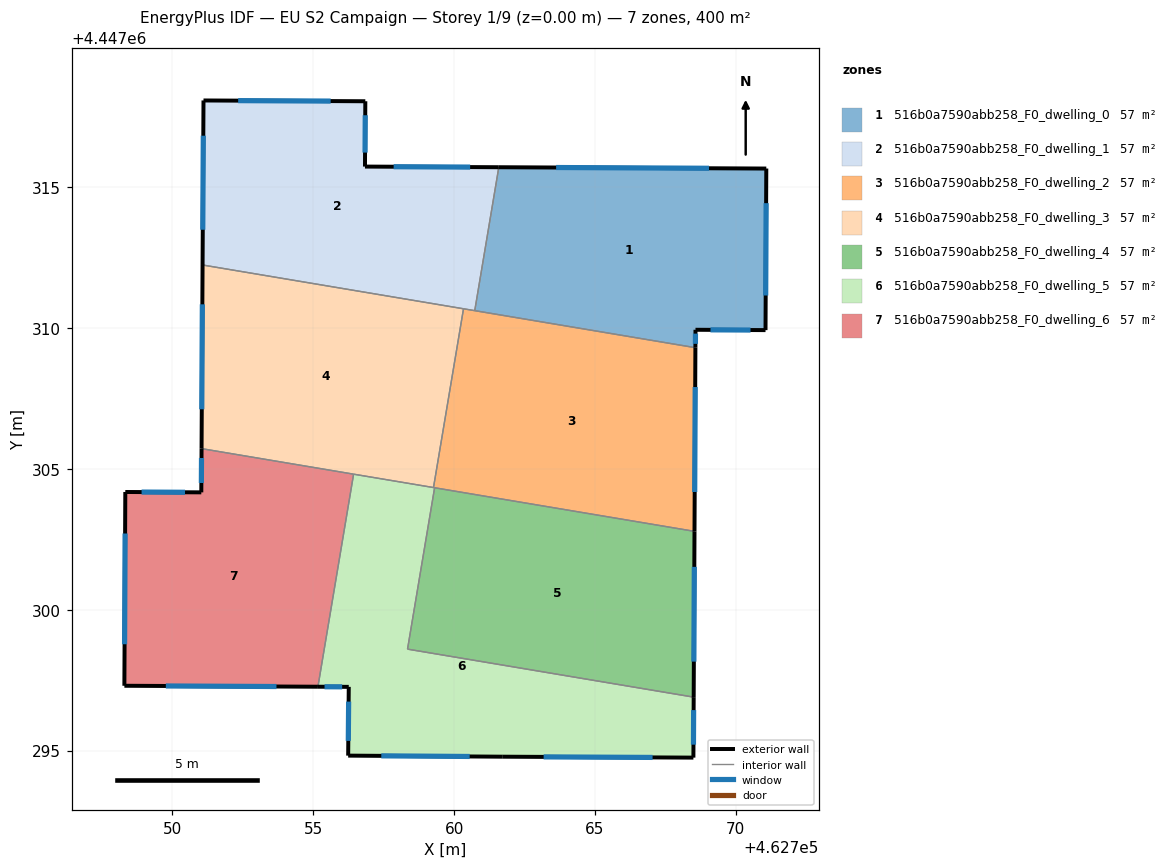
=== STOREY PLAN SPEC (per zone: floor XY polygon, exterior-wall plan segments, windows/doors) ===
zone 1: 516b0a7590abb258_F0_dwelling_0  (57.1 m²)
  floor: (462771.09, 4447315.67) (462771.06, 4447309.93) (462768.57, 4447309.94) (462768.57, 4447309.31) (462760.73, 4447310.62) (462761.59, 4447315.72)
  exterior wall: (462768.57, 4447309.94) – (462771.06, 4447309.93)  [2.5 m]
    window: (462769.11, 4447309.94) – (462770.53, 4447309.93)  [2.4 m²]
  exterior wall: (462768.57, 4447309.31) – (462768.57, 4447309.94)  [0.6 m]
    window: (462768.57, 4447309.44) – (462768.57, 4447309.81)  [0.6 m²]
  exterior wall: (462771.09, 4447315.67) – (462761.59, 4447315.72)  [9.5 m]
    window: (462769.05, 4447315.68) – (462763.62, 4447315.71)  [9.3 m²]
  exterior wall: (462771.06, 4447309.93) – (462771.09, 4447315.67)  [5.7 m]
    window: (462771.07, 4447311.16) – (462771.08, 4447314.44)  [5.6 m²]
  interior walls: 2
zone 2: 516b0a7590abb258_F0_dwelling_1  (57.1 m²)
  floor: (462761.59, 4447315.72) (462760.73, 4447310.62) (462751.07, 4447312.25) (462751.10, 4447318.09) (462756.85, 4447318.06) (462756.84, 4447315.74)
  exterior wall: (462751.10, 4447318.09) – (462751.07, 4447312.25)  [5.8 m]
    window: (462751.09, 4447316.84) – (462751.08, 4447313.50)  [5.7 m²]
  exterior wall: (462756.85, 4447318.06) – (462751.10, 4447318.09)  [5.7 m]
    window: (462755.62, 4447318.07) – (462752.33, 4447318.08)  [5.6 m²]
  exterior wall: (462756.84, 4447315.74) – (462756.85, 4447318.06)  [2.3 m]
    window: (462756.84, 4447316.24) – (462756.85, 4447317.56)  [2.3 m²]
  exterior wall: (462761.59, 4447315.72) – (462756.84, 4447315.74)  [4.8 m]
    window: (462760.57, 4447315.72) – (462757.85, 4447315.74)  [4.7 m²]
  interior walls: 3
zone 3: 516b0a7590abb258_F0_dwelling_2  (57.1 m²)
  floor: (462768.57, 4447309.31) (462768.54, 4447302.79) (462759.27, 4447304.34) (462760.34, 4447310.69)
  exterior wall: (462768.54, 4447302.79) – (462768.57, 4447309.31)  [6.5 m]
    window: (462768.55, 4447304.18) – (462768.56, 4447307.91)  [6.4 m²]
  interior walls: 5
zone 4: 516b0a7590abb258_F0_dwelling_3  (57.1 m²)
  floor: (462760.34, 4447310.69) (462759.27, 4447304.34) (462751.03, 4447305.72) (462751.07, 4447312.25)
  exterior wall: (462751.07, 4447312.25) – (462751.03, 4447305.72)  [6.5 m]
    window: (462751.06, 4447310.85) – (462751.04, 4447307.12)  [6.4 m²]
  interior walls: 4
zone 5: 516b0a7590abb258_F0_dwelling_4  (57.1 m²)
  floor: (462768.54, 4447302.79) (462768.51, 4447296.90) (462758.35, 4447298.60) (462759.31, 4447304.33)
  exterior wall: (462768.51, 4447296.90) – (462768.54, 4447302.79)  [5.9 m]
    window: (462768.52, 4447298.16) – (462768.53, 4447301.52)  [5.8 m²]
  interior walls: 3
zone 6: 516b0a7590abb258_F0_dwelling_5  (57.1 m²)
  floor: (462768.51, 4447296.90) (462768.50, 4447294.75) (462761.73, 4447294.78) (462756.24, 4447294.82) (462756.26, 4447297.26) (462755.16, 4447297.27) (462756.43, 4447304.82) (462759.31, 4447304.33) (462758.35, 4447298.60)
  exterior wall: (462768.50, 4447294.75) – (462768.51, 4447296.90)  [2.1 m]
    window: (462768.50, 4447295.21) – (462768.51, 4447296.44)  [2.1 m²]
  exterior wall: (462761.73, 4447294.78) – (462768.50, 4447294.75)  [6.8 m]
    window: (462763.18, 4447294.77) – (462767.05, 4447294.76)  [6.6 m²]
  exterior wall: (462756.24, 4447294.82) – (462761.73, 4447294.78)  [5.5 m]
    window: (462757.42, 4447294.81) – (462760.55, 4447294.79)  [5.4 m²]
  exterior wall: (462756.26, 4447297.26) – (462756.24, 4447294.82)  [2.4 m]
    window: (462756.26, 4447296.74) – (462756.24, 4447295.34)  [2.4 m²]
  exterior wall: (462755.16, 4447297.27) – (462756.26, 4447297.26)  [1.1 m]
    window: (462755.40, 4447297.27) – (462756.03, 4447297.26)  [1.1 m²]
  interior walls: 5
zone 7: 516b0a7590abb258_F0_dwelling_6  (57.1 m²)
  floor: (462756.43, 4447304.82) (462755.16, 4447297.27) (462748.29, 4447297.30) (462748.32, 4447304.18) (462751.02, 4447304.17) (462751.03, 4447305.72)
  exterior wall: (462748.29, 4447297.30) – (462755.16, 4447297.27)  [6.9 m]
    window: (462749.76, 4447297.29) – (462753.69, 4447297.27)  [6.7 m²]
  exterior wall: (462748.32, 4447304.18) – (462748.29, 4447297.30)  [6.9 m]
    window: (462748.32, 4447302.71) – (462748.30, 4447298.78)  [6.7 m²]
  exterior wall: (462751.02, 4447304.17) – (462748.32, 4447304.18)  [2.7 m]
    window: (462750.44, 4447304.17) – (462748.90, 4447304.18)  [2.6 m²]
  exterior wall: (462751.03, 4447305.72) – (462751.02, 4447304.17)  [1.6 m]
    window: (462751.03, 4447305.39) – (462751.02, 4447304.50)  [1.5 m²]
  interior walls: 2

=== DERIVED (storey summary) ===
Building: EU S2 Campaign
Storey: 1 of 9  (floor level z = 0.00 m)
Storey gross floor area: 400.0 m²
Zones on this storey: 7
  - 516b0a7590abb258_F0_dwelling_0: floor 57.1 m²; exterior wall 18.4 m (55.1 m²); 4 window(s) 18.0 m²; WWR 32.7%
  - 516b0a7590abb258_F0_dwelling_1: floor 57.1 m²; exterior wall 18.7 m (56.0 m²); 4 window(s) 18.3 m²; WWR 32.7%
  - 516b0a7590abb258_F0_dwelling_2: floor 57.1 m²; exterior wall 6.5 m (19.6 m²); 1 window(s) 6.4 m²; WWR 32.7%
  - 516b0a7590abb258_F0_dwelling_3: floor 57.1 m²; exterior wall 6.5 m (19.6 m²); 1 window(s) 6.4 m²; WWR 32.7%
  - 516b0a7590abb258_F0_dwelling_4: floor 57.1 m²; exterior wall 5.9 m (17.7 m²); 1 window(s) 5.8 m²; WWR 32.7%
  - 516b0a7590abb258_F0_dwelling_5: floor 57.1 m²; exterior wall 17.9 m (53.8 m²); 5 window(s) 17.6 m²; WWR 32.7%
  - 516b0a7590abb258_F0_dwelling_6: floor 57.1 m²; exterior wall 18.0 m (54.0 m²); 4 window(s) 17.7 m²; WWR 32.7%
Zone adjacency (shared interzone walls):
  - 516b0a7590abb258_F0_dwelling_0 ↔ 516b0a7590abb258_F0_dwelling_1
  - 516b0a7590abb258_F0_dwelling_0 ↔ 516b0a7590abb258_F0_dwelling_2
  - 516b0a7590abb258_F0_dwelling_1 ↔ 516b0a7590abb258_F0_dwelling_2
  - 516b0a7590abb258_F0_dwelling_1 ↔ 516b0a7590abb258_F0_dwelling_3
  - 516b0a7590abb258_F0_dwelling_2 ↔ 516b0a7590abb258_F0_dwelling_3
  - 516b0a7590abb258_F0_dwelling_2 ↔ 516b0a7590abb258_F0_dwelling_4
  - 516b0a7590abb258_F0_dwelling_2 ↔ 516b0a7590abb258_F0_dwelling_5
  - 516b0a7590abb258_F0_dwelling_3 ↔ 516b0a7590abb258_F0_dwelling_5
  - 516b0a7590abb258_F0_dwelling_3 ↔ 516b0a7590abb258_F0_dwelling_6
  - 516b0a7590abb258_F0_dwelling_4 ↔ 516b0a7590abb258_F0_dwelling_5
  - 516b0a7590abb258_F0_dwelling_5 ↔ 516b0a7590abb258_F0_dwelling_6